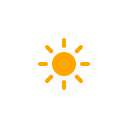
t = 0.00 s
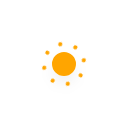
t = 5.00 s
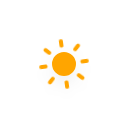
t = 5.75 s
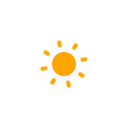
t = 6.50 s
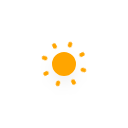
t = 7.25 s
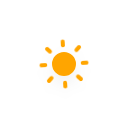
t = 8.38 s

The animated SVG that drew these frames (rendered in a browser with its animation timeline set to each time). Animation: 10 CSS @keyframes rules; frames cover the first 8.38 s, repeats indefinitely.

<?xml version="1.0" encoding="utf-8"?>
<!-- (c) ammap.com | SVG weather icons -->
<svg
    version="1.1"
    xmlns="http://www.w3.org/2000/svg"
    xmlns:xlink="http://www.w3.org/1999/xlink"
    width="128"
    height="128"
    viewbox="0 0 64 64">
    <defs>
        <filter id="blur" width="200%" height="200%">
            <feGaussianBlur in="SourceAlpha" stdDeviation="3"/>
            <feOffset dx="0" dy="4" result="offsetblur"/>
            <feComponentTransfer>
                <feFuncA type="linear" slope="0.05"/>
            </feComponentTransfer>
            <feMerge> 
                <feMergeNode/>
                <feMergeNode in="SourceGraphic"/> 
            </feMerge>
        </filter>
        <style type="text/css">
/*
** CLOUDS
*/
@keyframes am-weather-cloud-1 {
  0% {
    -webkit-transform: translate(-5px,0px);
       -moz-transform: translate(-5px,0px);
        -ms-transform: translate(-5px,0px);
            transform: translate(-5px,0px);
  }

  50% {
    -webkit-transform: translate(10px,0px);
       -moz-transform: translate(10px,0px);
        -ms-transform: translate(10px,0px);
            transform: translate(10px,0px);
  }

  100% {
    -webkit-transform: translate(-5px,0px);
       -moz-transform: translate(-5px,0px);
        -ms-transform: translate(-5px,0px);
            transform: translate(-5px,0px);
  }
}

.am-weather-cloud-1 {
  -webkit-animation-name: am-weather-cloud-1;
     -moz-animation-name: am-weather-cloud-1;
          animation-name: am-weather-cloud-1;
  -webkit-animation-duration: 7s;
     -moz-animation-duration: 7s;
          animation-duration: 7s;
  -webkit-animation-timing-function: linear;
     -moz-animation-timing-function: linear;
          animation-timing-function: linear;
  -webkit-animation-iteration-count: infinite;
     -moz-animation-iteration-count: infinite;
          animation-iteration-count: infinite;
}

@keyframes am-weather-cloud-2 {
  0% {
    -webkit-transform: translate(0px,0px);
       -moz-transform: translate(0px,0px);
        -ms-transform: translate(0px,0px);
            transform: translate(0px,0px);
  }

  50% {
    -webkit-transform: translate(2px,0px);
       -moz-transform: translate(2px,0px);
        -ms-transform: translate(2px,0px);
            transform: translate(2px,0px);
  }

  100% {
    -webkit-transform: translate(0px,0px);
       -moz-transform: translate(0px,0px);
        -ms-transform: translate(0px,0px);
            transform: translate(0px,0px);
  }
}

.am-weather-cloud-2 {
  -webkit-animation-name: am-weather-cloud-2;
     -moz-animation-name: am-weather-cloud-2;
          animation-name: am-weather-cloud-2;
  -webkit-animation-duration: 3s;
     -moz-animation-duration: 3s;
          animation-duration: 3s;
  -webkit-animation-timing-function: linear;
     -moz-animation-timing-function: linear;
          animation-timing-function: linear;
  -webkit-animation-iteration-count: infinite;
     -moz-animation-iteration-count: infinite;
          animation-iteration-count: infinite;
}

/*
** SUN
*/
@keyframes am-weather-sun {
  0% {
    -webkit-transform: rotate(0deg);
       -moz-transform: rotate(0deg);
        -ms-transform: rotate(0deg);
            transform: rotate(0deg);
  }

  100% {
    -webkit-transform: rotate(360deg);
       -moz-transform: rotate(360deg);
        -ms-transform: rotate(360deg);
            transform: rotate(360deg);
  }
}

.am-weather-sun {
  -webkit-animation-name: am-weather-sun;
     -moz-animation-name: am-weather-sun;
      -ms-animation-name: am-weather-sun;
          animation-name: am-weather-sun;
  -webkit-animation-duration: 9s;
     -moz-animation-duration: 9s;
      -ms-animation-duration: 9s;
          animation-duration: 9s;
  -webkit-animation-timing-function: linear;
     -moz-animation-timing-function: linear;
      -ms-animation-timing-function: linear;
          animation-timing-function: linear;
  -webkit-animation-iteration-count: infinite;
     -moz-animation-iteration-count: infinite;
      -ms-animation-iteration-count: infinite;
          animation-iteration-count: infinite;
}

@keyframes am-weather-sun-shiny {
  0% {
    stroke-dasharray: 3px 10px;
    stroke-dashoffset: 0px;
  }

  50% {
    stroke-dasharray: 0.1px 10px;
    stroke-dashoffset: -1px;
  }

  100% {
    stroke-dasharray: 3px 10px;
    stroke-dashoffset: 0px;
  }
}

.am-weather-sun-shiny line {
  -webkit-animation-name: am-weather-sun-shiny;
     -moz-animation-name: am-weather-sun-shiny;
      -ms-animation-name: am-weather-sun-shiny;
          animation-name: am-weather-sun-shiny;
  -webkit-animation-duration: 2s;
     -moz-animation-duration: 2s;
      -ms-animation-duration: 2s;
          animation-duration: 2s;
  -webkit-animation-timing-function: linear;
     -moz-animation-timing-function: linear;
      -ms-animation-timing-function: linear;
          animation-timing-function: linear;
  -webkit-animation-iteration-count: infinite;
     -moz-animation-iteration-count: infinite;
      -ms-animation-iteration-count: infinite;
          animation-iteration-count: infinite;
}




/*
** MOON
*/
@keyframes am-weather-moon {
  0% {
    -webkit-transform: rotate(0deg);
       -moz-transform: rotate(0deg);
        -ms-transform: rotate(0deg);
            transform: rotate(0deg);
  }

  50% {
    -webkit-transform: rotate(15deg);
       -moz-transform: rotate(15deg);
        -ms-transform: rotate(15deg);
            transform: rotate(15deg);
  }

  100% {
    -webkit-transform: rotate(0deg);
       -moz-transform: rotate(0deg);
        -ms-transform: rotate(0deg);
            transform: rotate(0deg);
  }
}

.am-weather-moon {
  -webkit-animation-name: am-weather-moon;
     -moz-animation-name: am-weather-moon;
      -ms-animation-name: am-weather-moon;
          animation-name: am-weather-moon;
  -webkit-animation-duration: 6s;
     -moz-animation-duration: 6s;
      -ms-animation-duration: 6s;
          animation-duration: 6s;
  -webkit-animation-timing-function: linear;
     -moz-animation-timing-function: linear;
      -ms-animation-timing-function: linear;
          animation-timing-function: linear;
  -webkit-animation-iteration-count: infinite;
     -moz-animation-iteration-count: infinite;
      -ms-animation-iteration-count: infinite;
          animation-iteration-count: infinite;
  -webkit-transform-origin: 12.5px 15.15px 0; /* TODO FF CENTER ISSUE */
     -moz-transform-origin: 12.5px 15.15px 0; /* TODO FF CENTER ISSUE */
      -ms-transform-origin: 12.5px 15.15px 0; /* TODO FF CENTER ISSUE */
          transform-origin: 12.5px 15.15px 0; /* TODO FF CENTER ISSUE */
}

@keyframes am-weather-moon-star-1 {
  0% {
    opacity: 0;
  }

  100% {
    opacity: 1;
  }
}

.am-weather-moon-star-1 {
  -webkit-animation-name: am-weather-moon-star-1;
     -moz-animation-name: am-weather-moon-star-1;
      -ms-animation-name: am-weather-moon-star-1;
          animation-name: am-weather-moon-star-1;
  -webkit-animation-delay: 3s;
     -moz-animation-delay: 3s;
      -ms-animation-delay: 3s;
          animation-delay: 3s;
  -webkit-animation-duration: 5s;
     -moz-animation-duration: 5s;
      -ms-animation-duration: 5s;
          animation-duration: 5s;
  -webkit-animation-timing-function: linear;
     -moz-animation-timing-function: linear;
      -ms-animation-timing-function: linear;
          animation-timing-function: linear;
  -webkit-animation-iteration-count: 1;
     -moz-animation-iteration-count: 1;
      -ms-animation-iteration-count: 1;
          animation-iteration-count: 1;
}

@keyframes am-weather-moon-star-2 {
  0% {
    opacity: 0;
  }

  100% {
    opacity: 1;
  }
}

.am-weather-moon-star-2 {
  -webkit-animation-name: am-weather-moon-star-2;
     -moz-animation-name: am-weather-moon-star-2;
      -ms-animation-name: am-weather-moon-star-2;
          animation-name: am-weather-moon-star-2;
  -webkit-animation-delay: 5s;
     -moz-animation-delay: 5s;
      -ms-animation-delay: 5s;
          animation-delay: 5s;
  -webkit-animation-duration: 4s;
     -moz-animation-duration: 4s;
      -ms-animation-duration: 4s;
          animation-duration: 4s;
  -webkit-animation-timing-function: linear;
     -moz-animation-timing-function: linear;
      -ms-animation-timing-function: linear;
          animation-timing-function: linear;
  -webkit-animation-iteration-count: 1;
     -moz-animation-iteration-count: 1;
      -ms-animation-iteration-count: 1;
          animation-iteration-count: 1;
}

/*
** RAIN
*/
@keyframes am-weather-rain {
  0% {
    stroke-dashoffset: 0;
  }

  100% {
    stroke-dashoffset: -100;
  }
}

.am-weather-rain-1 {
  -webkit-animation-name: am-weather-rain;
     -moz-animation-name: am-weather-rain;
      -ms-animation-name: am-weather-rain;
          animation-name: am-weather-rain;
  -webkit-animation-duration: 8s;
     -moz-animation-duration: 8s;
      -ms-animation-duration: 8s;
          animation-duration: 8s;
  -webkit-animation-timing-function: linear;
     -moz-animation-timing-function: linear;
      -ms-animation-timing-function: linear;
          animation-timing-function: linear;
  -webkit-animation-iteration-count: infinite;
     -moz-animation-iteration-count: infinite;
      -ms-animation-iteration-count: infinite;
          animation-iteration-count: infinite;
}

.am-weather-rain-2 {
  -webkit-animation-name: am-weather-rain;
     -moz-animation-name: am-weather-rain;
      -ms-animation-name: am-weather-rain;
          animation-name: am-weather-rain;
  -webkit-animation-delay: 0.25s;
     -moz-animation-delay: 0.25s;
      -ms-animation-delay: 0.25s;
          animation-delay: 0.25s;
  -webkit-animation-duration: 8s;
     -moz-animation-duration: 8s;
      -ms-animation-duration: 8s;
          animation-duration: 8s;
  -webkit-animation-timing-function: linear;
     -moz-animation-timing-function: linear;
      -ms-animation-timing-function: linear;
          animation-timing-function: linear;
  -webkit-animation-iteration-count: infinite;
     -moz-animation-iteration-count: infinite;
      -ms-animation-iteration-count: infinite;
          animation-iteration-count: infinite;
}


/*
** SNOW
*/
@keyframes am-weather-snow {
  0% {
    -webkit-transform: translateX(0) translateY(0);
       -moz-transform: translateX(0) translateY(0);
        -ms-transform: translateX(0) translateY(0);
            transform: translateX(0) translateY(0);
  }

  33.33% {
    -webkit-transform: translateX(-1.2px) translateY(2px);
       -moz-transform: translateX(-1.2px) translateY(2px);
        -ms-transform: translateX(-1.2px) translateY(2px);
            transform: translateX(-1.2px) translateY(2px);
  }

  66.66% {
    -webkit-transform: translateX(1.4px) translateY(4px);
       -moz-transform: translateX(1.4px) translateY(4px);
        -ms-transform: translateX(1.4px) translateY(4px);
            transform: translateX(1.4px) translateY(4px);
    opacity: 1;
  }

  100% {
    -webkit-transform: translateX(-1.6px) translateY(6px);
       -moz-transform: translateX(-1.6px) translateY(6px);
        -ms-transform: translateX(-1.6px) translateY(6px);
            transform: translateX(-1.6px) translateY(6px);
    opacity: 0;
  }
}

@keyframes am-weather-snow-reverse {
  0% {
    -webkit-transform: translateX(0) translateY(0);
       -moz-transform: translateX(0) translateY(0);
        -ms-transform: translateX(0) translateY(0);
            transform: translateX(0) translateY(0);
  }

  33.33% {
    -webkit-transform: translateX(1.2px) translateY(2px);
       -moz-transform: translateX(1.2px) translateY(2px);
        -ms-transform: translateX(1.2px) translateY(2px);
            transform: translateX(1.2px) translateY(2px);
  }

  66.66% {
    -webkit-transform: translateX(-1.4px) translateY(4px);
       -moz-transform: translateX(-1.4px) translateY(4px);
        -ms-transform: translateX(-1.4px) translateY(4px);
            transform: translateX(-1.4px) translateY(4px);
    opacity: 1;
  }

  100% {
    -webkit-transform: translateX(1.6px) translateY(6px);
       -moz-transform: translateX(1.6px) translateY(6px);
        -ms-transform: translateX(1.6px) translateY(6px);
            transform: translateX(1.6px) translateY(6px);
    opacity: 0;
  }
}

.am-weather-snow-1 {
  -webkit-animation-name: am-weather-snow;
     -moz-animation-name: am-weather-snow;
      -ms-animation-name: am-weather-snow;
          animation-name: am-weather-snow;
  -webkit-animation-duration: 2s;
     -moz-animation-duration: 2s;
      -ms-animation-duration: 2s;
          animation-duration: 2s;
  -webkit-animation-timing-function: linear;
     -moz-animation-timing-function: linear;
      -ms-animation-timing-function: linear;
          animation-timing-function: linear;
  -webkit-animation-iteration-count: infinite;
     -moz-animation-iteration-count: infinite;
      -ms-animation-iteration-count: infinite;
          animation-iteration-count: infinite;
}

.am-weather-snow-2 {
  -webkit-animation-name: am-weather-snow;
     -moz-animation-name: am-weather-snow;
      -ms-animation-name: am-weather-snow;
          animation-name: am-weather-snow;
  -webkit-animation-delay: 1.2s;
     -moz-animation-delay: 1.2s;
      -ms-animation-delay: 1.2s;
          animation-delay: 1.2s;
  -webkit-animation-duration: 2s;
     -moz-animation-duration: 2s;
      -ms-animation-duration: 2s;
          animation-duration: 2s;
  -webkit-animation-timing-function: linear;
     -moz-animation-timing-function: linear;
      -ms-animation-timing-function: linear;
          animation-timing-function: linear;
  -webkit-animation-iteration-count: infinite;
     -moz-animation-iteration-count: infinite;
      -ms-animation-iteration-count: infinite;
          animation-iteration-count: infinite;
}

.am-weather-snow-3 {
  -webkit-animation-name: am-weather-snow-reverse;
     -moz-animation-name: am-weather-snow-reverse;
      -ms-animation-name: am-weather-snow-reverse;
          animation-name: am-weather-snow-reverse;
  -webkit-animation-duration: 2s;
     -moz-animation-duration: 2s;
      -ms-animation-duration: 2s;
          animation-duration: 2s;
  -webkit-animation-timing-function: linear;
     -moz-animation-timing-function: linear;
      -ms-animation-timing-function: linear;
          animation-timing-function: linear;
  -webkit-animation-iteration-count: infinite;
     -moz-animation-iteration-count: infinite;
      -ms-animation-iteration-count: infinite;
          animation-iteration-count: infinite;
}

/*
** EASING
*/
.am-weather-easing-ease-in-out {
  -webkit-animation-timing-function: ease-in-out;
     -moz-animation-timing-function: ease-in-out;
      -ms-animation-timing-function: ease-in-out;
          animation-timing-function: ease-in-out;
}
</style>
    </defs>
    <g filter="url(#blur)" id="day">
        <g transform="translate(32,32)">
            <g class="am-weather-sun am-weather-sun-shiny am-weather-easing-ease-in-out">
                <g>
                    <line fill="none" stroke="orange" stroke-linecap="round" stroke-width="2" transform="translate(0,9)" x1="0" x2="0" y1="0" y2="3" />
                </g>
                <g transform="rotate(45)">
                    <line fill="none" stroke="orange" stroke-linecap="round" stroke-width="2" transform="translate(0,9)" x1="0" x2="0" y1="0" y2="3" />
                </g>
                <g transform="rotate(90)">
                    <line fill="none" stroke="orange" stroke-linecap="round" stroke-width="2" transform="translate(0,9)" x1="0" x2="0" y1="0" y2="3" />
                </g>
                <g transform="rotate(135)">
                    <line fill="none" stroke="orange" stroke-linecap="round" stroke-width="2" transform="translate(0,9)" x1="0" x2="0" y1="0" y2="3" />
                </g>
                <g transform="rotate(180)">
                    <line fill="none" stroke="orange" stroke-linecap="round" stroke-width="2" transform="translate(0,9)" x1="0" x2="0" y1="0" y2="3" />
                </g>
                <g transform="rotate(225)">
                    <line fill="none" stroke="orange" stroke-linecap="round" stroke-width="2" transform="translate(0,9)" x1="0" x2="0" y1="0" y2="3" />
                </g>
                <g transform="rotate(270)">
                    <line fill="none" stroke="orange" stroke-linecap="round" stroke-width="2" transform="translate(0,9)" x1="0" x2="0" y1="0" y2="3" />
                </g>
                <g transform="rotate(315)">
                    <line fill="none" stroke="orange" stroke-linecap="round" stroke-width="2" transform="translate(0,9)" x1="0" x2="0" y1="0" y2="3" />
                </g>
            </g>
            <circle cx="0" cy="0" fill="orange" r="5" stroke="orange" stroke-width="2"/>
        </g>
    </g>
</svg>